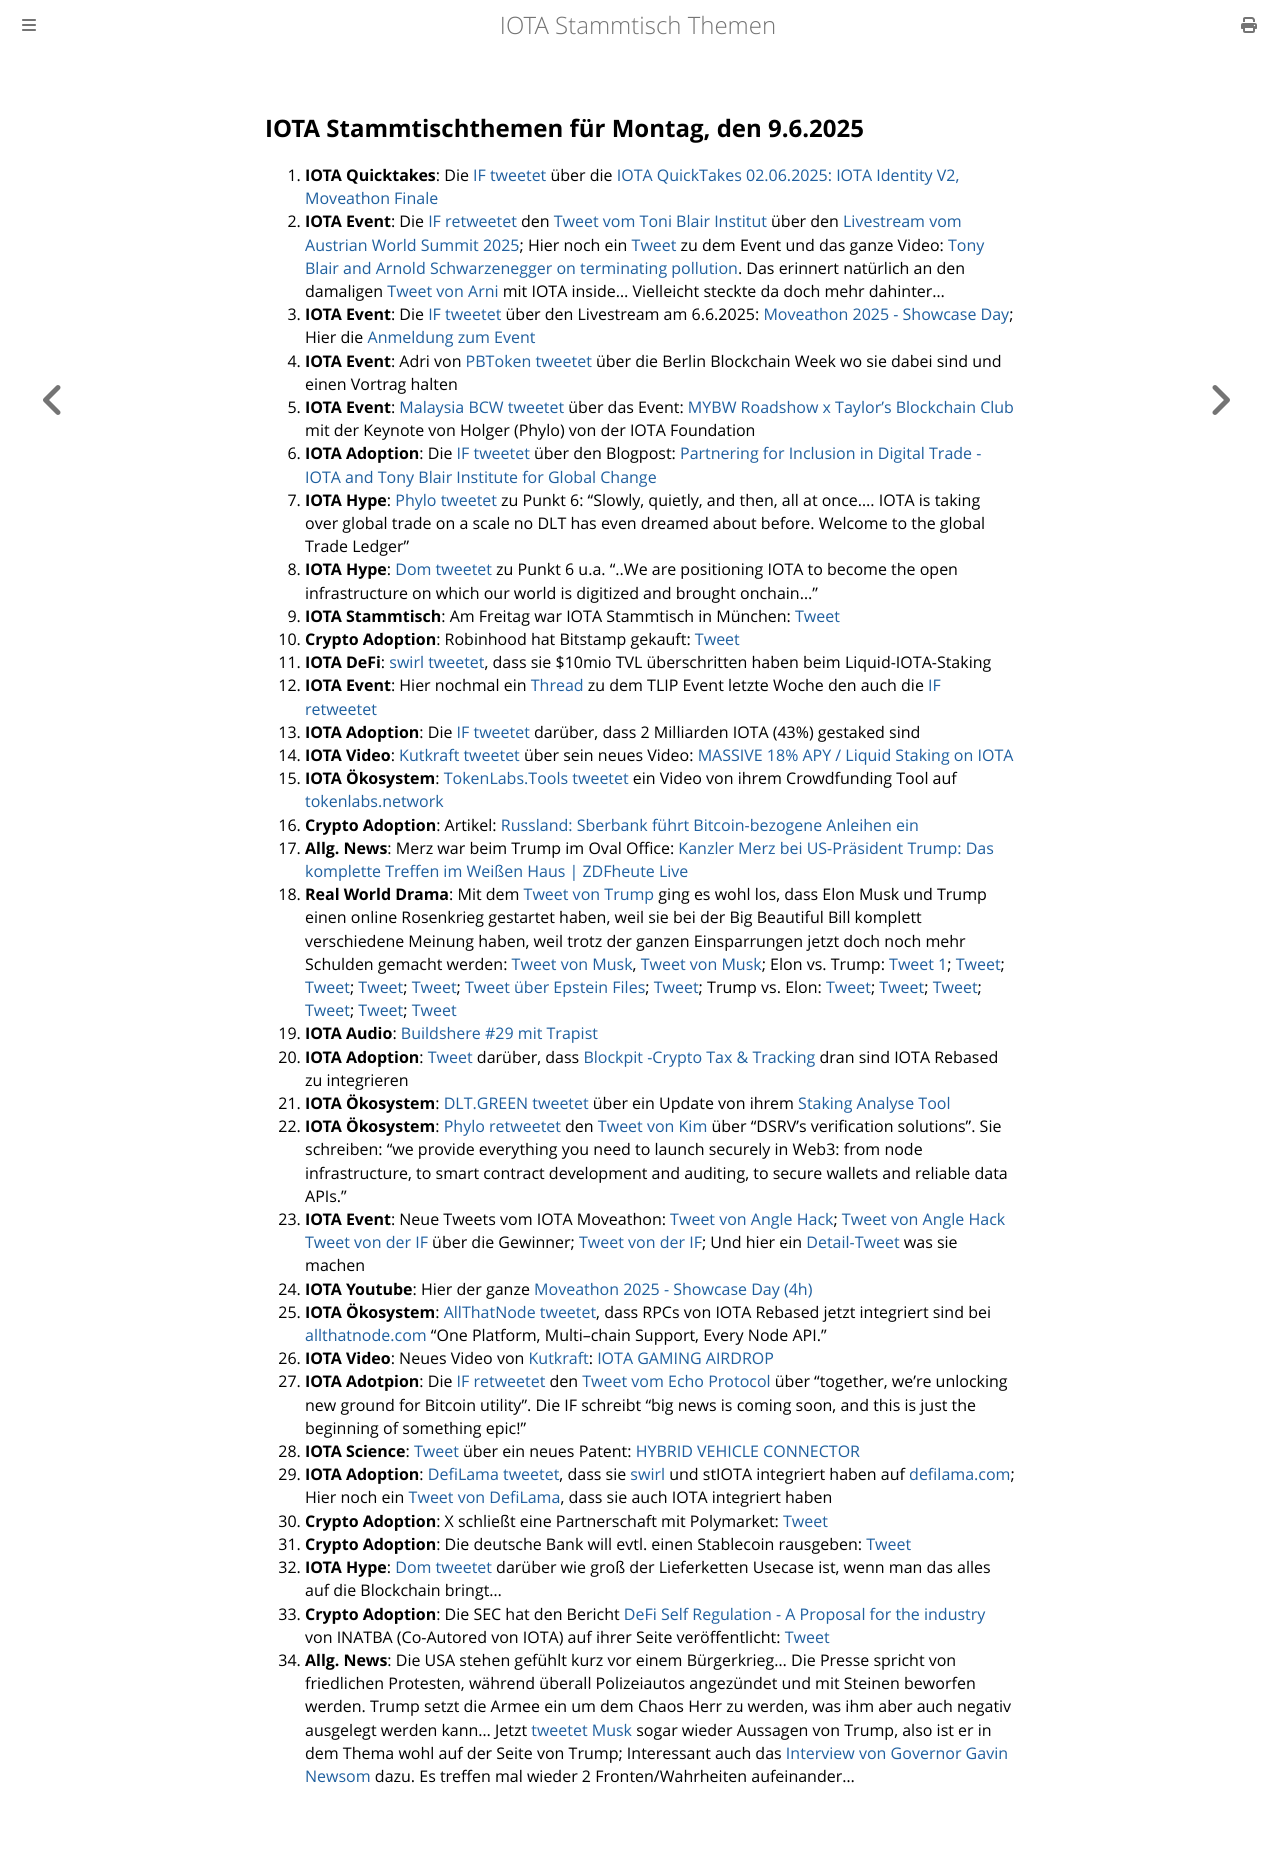

repository: iota-community/community-events · page: stammtisch/2025-06-09/index.html · generator: mdbook

## IOTA Stammtischthemen für Montag, den 9.6.2025

1. **IOTA Quicktakes**: Die [IF tweetet](https://x.com/iota/status/1929508455917785175) über die [IOTA QuickTakes 02.06.2025: IOTA Identity V2, Moveathon Finale](https://www.youtube.com/watch?v=e7FkbmrjAqs)
2. **IOTA Event**: Die [IF retweetet](https://x.com/iota/status/1929795285867168171) den [Tweet vom Toni Blair Institut](https://x.com/InstituteGC/status/1929508305808064996) über den [Livestream vom Austrian World Summit 2025](https://www.youtube.com/watch?v=DFCyd7kZTp8); Hier noch ein [Tweet](https://x.com/InstituteGC/status/1930284396868751522) zu dem Event und das ganze Video: [Tony Blair and Arnold Schwarzenegger on terminating pollution](https://www.youtube.com/watch?v=NbLa29Let7A). Das erinnert natürlich an den damaligen [Tweet von Arni](https://x.com/Schwarzenegger/status/1869048184640815324) mit IOTA inside... Vielleicht steckte da doch mehr dahinter...
3. **IOTA Event**: Die [IF tweetet](https://x.com/iota/status/1929840489756274962) über den Livestream am 6.6.2025: [Moveathon 2025 - Showcase Day](https://www.youtube.com/live/MXRPSYDMD4o); Hier die [Anmeldung zum Event](https://lu.ma/bbv49hlo)
4. **IOTA Event**: Adri von [PBToken tweetet](https://x.com/pbtokn/status/1929827727722365255) über die Berlin Blockchain Week wo sie dabei sind und einen Vortrag halten
5. **IOTA Event**: [Malaysia BCW tweetet](https://x.com/MalaysiaBCW/status/1929843142196646019) über das Event: [MYBW Roadshow x Taylor's Blockchain Club](https://lu.ma/dvzzo0f7) mit der Keynote von Holger (Phylo) von der IOTA Foundation
6. **IOTA Adoption**: Die [IF tweetet](https://x.com/iota/status/1929873715543544027) über den Blogpost: [Partnering for Inclusion in Digital Trade - IOTA and Tony Blair Institute for Global Change](https://blog.iota.org/iota-tbi-mou/)
7. **IOTA Hype**: [Phylo tweetet](https://x.com/PhyloIota/status/1929889738674319884) zu Punkt 6: "Slowly, quietly, and then, all at once.... IOTA is taking over global trade on a scale no DLT has even dreamed about before. Welcome to the global Trade Ledger"
8. **IOTA Hype**: [Dom tweetet](https://x.com/DomSchiener/status/1929914969622983128) zu Punkt 6 u.a. "..We are positioning IOTA to become the open infrastructure on which our world is digitized and brought onchain..."
9. **IOTA Stammtisch**: Am Freitag war IOTA Stammtisch in München: [Tweet](https://x.com/IotaMunchen/status/1929914851586867571)
10. **Crypto Adoption**: Robinhood hat Bitstamp gekauft: [Tweet](https://x.com/Vivek4real_/status/1929652590901661996)
11. **IOTA DeFi**: [swirl tweetet](https://x.com/swirlstake/status/1929946247223206360), dass sie $10mio TVL überschritten haben beim Liquid-IOTA-Staking
12. **IOTA Event**: Hier nochmal ein [Thread](https://x.com/dx5ve/status/1930157255216820332) zu dem TLIP Event letzte Woche den auch die [IF retweetet](https://x.com/iota/status/1930244515316617329)
13. **IOTA Adoption**: Die [IF tweetet](https://x.com/iota/status/1930174020030206353) darüber, dass 2 Milliarden IOTA (43%) gestaked sind
14. **IOTA Video**: [Kutkraft tweetet](https://x.com/kutkraft/status/1930176214280360169) über sein neues Video: [MASSIVE 18% APY / Liquid Staking on IOTA](https://www.youtube.com/watch?v=tBTAENEx54M)
15. **IOTA Ökosystem**: [TokenLabs.Tools tweetet](https://x.com/TokenLabsX/status/1930219769782800486) ein Video von ihrem Crowdfunding Tool auf [tokenlabs.network](https://tokenlabs.network/)
16. **Crypto Adoption**: Artikel: [Russland: Sberbank führt Bitcoin-bezogene Anleihen ein](https://www.blocktrainer.de/blog/russland-sberbank-fuehrt-finanzprodukte-mit-bitcoin-bezug-ein)
17. **Allg. News**: Merz war beim Trump im Oval Office: [Kanzler Merz bei US-Präsident Trump: Das komplette Treffen im Weißen Haus | ZDFheute Live](https://www.youtube.com/watch?v=8NOJqApznXk)
18. **Real World Drama**: Mit dem [Tweet von Trump](https://x.com/TheBTCTherapist/status/1930374173777355052) ging es wohl los, dass Elon Musk und Trump einen online Rosenkrieg gestartet haben, weil sie bei der Big Beautiful Bill komplett verschiedene Meinung haben, weil trotz der ganzen Einsparrungen jetzt doch noch mehr Schulden gemacht werden: [Tweet von Musk](https://x.com/elonmusk/status/1930682121464795484), [Tweet von Musk](https://x.com/elonmusk/status/1930683435280167193); Elon vs. Trump: [Tweet 1](https://x.com/elonmusk/status/1929954109689606359); [Tweet](https://x.com/elonmusk/status/1930662301792977094); [Tweet](https://x.com/elonmusk/status/1930667063313633635); [Tweet](https://x.com/amuse/status/1930670362112426421); [Tweet](https://x.com/elonmusk/status/1930680655173882078); [Tweet über Epstein Files](https://x.com/elonmusk/status/1930703865801810022); [Tweet](https://x.com/elonmusk/status/1930718684819112251); Trump vs. Elon: [Tweet](https://x.com/overton_news/status/1930669747760222461); [Tweet](https://x.com/IranObserver0/status/1930698995992822021); [Tweet](https://x.com/SawyerMerritt/status/1930667189151158538); [Tweet](https://x.com/SciGuySpace/status/1930697811307409500); [Tweet](https://x.com/MAGALieTracker/status/1930725238658183213); [Tweet](https://x.com/PressSec/status/1930742344208560553)
20. **IOTA Audio**: [Buildshere #29 mit Trapist](https://x.com/iotalabs_/status/1930640236184252448)
21. **IOTA Adoption**: [Tweet](https://x.com/Wondere12985276/status/1930355676838023373) darüber, dass [Blockpit -Crypto Tax & Tracking](https://x.com/blockpit_io) dran sind IOTA Rebased zu integrieren
22. **IOTA Ökosystem**: [DLT.GREEN tweetet](https://x.com/dlt_green/status/1930711113630630318) über ein Update von ihrem [Staking Analyse Tool](https://dlt.green/en/services/iota-staking-analytics#validator-list)
23. **IOTA Ökosystem**: [Phylo retweetet](https://x.com/PhyloIota/status/1930826242971840766) den [Tweet von Kim](https://x.com/dsrvlabs_jiyun/status/1930751125847937035) über "DSRV’s verification solutions". Sie schreiben: "we provide everything you need to launch securely in Web3: from node infrastructure, to smart contract development and auditing, to secure wallets and reliable data APIs."
24. **IOTA Event**: Neue Tweets vom IOTA Moveathon: [Tweet von Angle Hack](https://x.com/AngelHack/status/1930817412154396833); [Tweet von Angle Hack](https://x.com/AngelHack/status/1930962681269510230) [Tweet von der IF](https://x.com/iota/status/1930929437891027132) über die Gewinner; [Tweet von der IF](https://x.com/iota/status/1931290057563898216); Und hier ein [Detail-Tweet](https://x.com/IotaRebased/status/1931212061708628265) was sie machen
25. **IOTA Youtube**: Hier der ganze [Moveathon 2025 - Showcase Day (4h)](https://www.youtube.com/live/MXRPSYDMD4o)
26. **IOTA Ökosystem**: [AllThatNode tweetet](https://x.com/AllThatNode/status/1930514776825720968), dass RPCs von IOTA Rebased jetzt integriert sind bei [allthatnode.com](https://www.allthatnode.com/) "One Platform, Multi–chain Support, Every Node API."
27. **IOTA Video**: Neues Video von [Kutkraft](https://x.com/kutkraft/status/1930942662108192919): [IOTA GAMING AIRDROP](https://www.youtube.com/watch?v=xkNgBzgCQHo)
28. **IOTA Adotpion**: Die [IF retweetet](https://x.com/iota/status/1930981479896535254) den [Tweet vom Echo Protocol](https://x.com/EchoProtocol_/status/1930972997223120986) über "together, we’re unlocking new ground for Bitcoin utility". Die IF schreibt "big news is coming soon, and this is just the beginning of something epic!"
29. **IOTA Science**: [Tweet](https://x.com/Wondere12985276/status/1931090745932259579) über ein neues Patent: [HYBRID VEHICLE CONNECTOR](https://worldwide.espacenet.com/patent/search/family/095861993/publication/US2025183677A1?q=pn%3DUS2025183677A1)
30. **IOTA Adoption**: [DefiLama tweetet](https://x.com/DefiLlama/status/1931151018332659743), dass sie [swirl](https://x.com/swirlstake) und stIOTA integriert haben auf [defilama.com](defilama.com); Hier noch ein [Tweet von DefiLama](https://x.com/DefiLlama/status/1931152045136101470), dass sie auch IOTA integriert haben
31. **Crypto Adoption**: X schließt eine Partnerschaft mit Polymarket: [Tweet](https://x.com/WatcherGuru/status/1931018320305643805)
32. **Crypto Adoption**: Die deutsche Bank will evtl. einen Stablecoin rausgeben: [Tweet](https://x.com/WatcherGuru/status/1931388983214293287)
33. **IOTA Hype**: [Dom tweetet](https://x.com/DomSchiener/status/1931525273159094296) darüber wie groß der Lieferketten Usecase ist, wenn man das alles auf die Blockchain bringt...
34. **Crypto Adoption**: Die SEC hat den Bericht [DeFi Self Regulation - A Proposal for the industry](https://t.co/FjKkmARAiF) von INATBA (Co-Autored von IOTA) auf ihrer Seite veröffentlicht: [Tweet](https://x.com/Vrom14286662/status/1931959831499292827)
35. **Allg. News**: Die USA stehen gefühlt kurz vor einem Bürgerkrieg... Die Presse spricht von friedlichen Protesten, während überall Polizeiautos angezündet und mit Steinen beworfen werden. Trump setzt die Armee ein um dem Chaos Herr zu werden, was ihm aber auch negativ ausgelegt werden kann... Jetzt [tweetet Musk](https://x.com/elonmusk/status/1931896482355171587) sogar wieder Aussagen von Trump, also ist er in dem Thema wohl auf der Seite von Trump; Interessant auch das [Interview von Governor Gavin Newsom](https://x.com/harryjsisson/status/1931909168341901634) dazu. Es treffen mal wieder 2 Fronten/Wahrheiten aufeinander...
